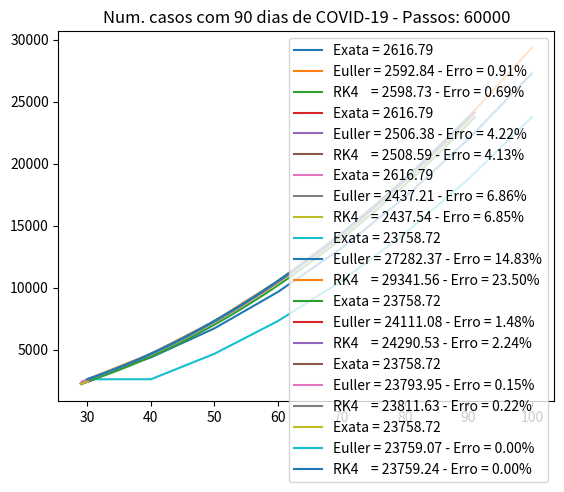

This figure's Python source:
# ============================================================================================
# Programa para interpolação do COVID-19 utilizando métodos de Problema de Valor Inicial (PVI)
#
# autor: Denis M. de Almeida Eiras
# Data: 27/03/2020
#
#
# 1. Objetivo
# ~~~~~~~~~~~
#
# Executar o método de Runge-Kuta de 4a ordem (RK4) para demonstrar uma solução de
# Problema de Valor Inicial (PVI), prevendo dessa forma, a quantidade de casos de COVID-19 em
# um determinado dia.
#
#
# 2. Metodologia
# ~~~~~~~~~~~~~~
#
#  - Foram utillizados 3 dias de dados de COVID-19 para geração de um polinômio de 2a ordem,
#    os dias 28, 29 e 31.
#  - Teste 1: São executados N passos a partir do dia 29 para se prever o dia 30, usando três métodos:
#    Polinômio (solução exata), RK4 e, adicionalmente, Euler para efeito de comparação.
#  - Teste 2: São executados N passos a partir do dia 30 para se prever o dia 90 de COVID-19.
#
#    Para se avaliar o erro dos métodos RK4 com relação à solução exata, são feitas algumas
#    execuções. A cada execução, a quantidade de passos é aumentada para se avaliar a qualidade
#    da solução (erro).
#
# 2.1 Polinômio
#
# O polinômio  2,9417 x^2 - 0,6384x - 11,5930 foi gerado interpolando os dias 23, 24 e 26
# de março de 2020. Casos calculados pelo polinômio em 30 dias de COVID-19 (25/03) = 2616,78
#r
# 2.2 Função derivada
#
# A seguinte função foi derivada do polinômio para ser utilizada pelos métodos RK4 e Euler.
# y' = 5.8834 * x - 0.6384
# A função derivada está implementada na função f(x_n) no código.
#
# 2.3 Runge-Kuta de 4a ordem
#
# O método RK foi implementado na função def rk4(n_passos_, h, x, y), onde n_passos
# representa o número total de passos, h o tamanho do passos, x a matriz de valores em x e
# y a matriz de valores em y
#
# 2.4 Euler
#
# Analogamente ao método RK4, o método Euler foi implementado na função
# euler(n_passos_, h, x, y),
#
# 2.5 Dados do problema:
#
# Data                  23/03     24/03     25/03     26/03
# Dias de casos = x        28        29        30        31
# Casos Reais   = f(x)   1924      2247      2554      2985
# Fonte: https://www.worldometers.info/coronavirus/country/brazil/
#
#
# 3. Resultados
# ~~~~~~~~~~~~~
#
# São gerados gráficos apresentando os resultados durante a execução do programa
#
# 4. Conclusão
#
# O teste 1 revelou que não se obteve um qualidade ótima na interpolação dos pontos. O aumento
# de passos revelou um aumento no erro. Uma maior quantidade de pontos na criação do polinômio
# pode ser uma solução.
#
# O teste 2 demonstra que, um aumento na quantidade de passos diminui o erro e traz uma ótima
# qualidade de representação de ambos os métodos.
#
# Apesar do método RK4 ser mais refinado que o método de Euler, os testes não demonstraram
# superioridade do método RK4.
#
# Outro teste feito, não exibido neste vídeo, utilizando um polinônio de quarta ordem, gerado
# utilizando-se diversos pontos, revelaram superioridade do método RK4.
#
# ============================================================================================

import numpy as np
import matplotlib.pyplot as plt


# ============================================================================================
# Função para inicializar o número de passos e os vetores x e y
# ============================================================================================
def initializeParams(x_max_, h,  x0, y0):
    num_passos = calc_num_passos(h, x0, x_max_)
    x = [None] * (num_passos + 2)
    x[0] = x0
    y = [None] * (num_passos + 2)
    y[0] = y0
    return num_passos, x, y


def calc_num_passos(h, x0, x_max_):
    num_passos = int((x_max_ - x0) / h)  # numero de passos
    return num_passos


# ============================================================================================
# Função derivada do PVI
# ============================================================================================
def f(x_n, y_n):

    # Utilização da derivada do polinômio 2,9417 x^2 - 0,6384x - 11,5930
    y_this = 5.8834 * x_n - 0.6384
    return y_this


# ============================================================================================
# Método de Euler
# ============================================================================================
def euler(num_passos_, h, x, y):

    for n in range(0, num_passos_ + 1):
        y[n + 1] = y[n] + h * f(x[n], y[n])
        x[n + 1] = x[n] + h

    return x, y


# ============================================================================================
# Método Runge-Kuta de 4a ordem (RK4)
# ============================================================================================
def rk4(num_passos_, h, x, y):

    for n in range(0, num_passos_ + 1):
        k1 = h * f(x[n], y[n])
        k2 = h * f(x[n] + h / 2, y[n] + k1 / 2)
        k3 = h * f(x[n] + h / 2, y[n] + k2 / 2)
        k4 = h * f(x[n] + h, y[n] + k3)

        y[n + 1] = y[n] + (k1 + 2 * k2 + 2 * k3 + k4) / 6
        x[n + 1] = x[n] + h

    return x, y


def calc_polinomio(X_max, h, x0, y0):
    num_passos, x, y = initializeParams(X_max, h, x0, y0)
    print("X max = {}\nPasso = {}\nPassos = {}".format(X_max, h, num_passos))
    sol_exata_x_max_dias = 2.9417 * pow(X_max, 2) - 0.6384 * X_max - 11.5930
    print("Usando solução exata: Para x={} => y= {:.2f}".format(X_max, sol_exata_x_max_dias))
    for i in range(0, num_passos + 1):
        y[i + 1] = 2.9417 * pow(x[i], 2) - 0.6384 * x[i] - 11.5930
        if (i <= num_passos):
            x[i + 1] = x[i] + h
    # print("Usando equação diferencial exata:\nx = {}\ny = {}".format(x, y))
    plt.plot(x, y, label="Exata = {:.2f}".format(y[num_passos + 1]))
    return y[num_passos + 1]


def calc_euler(X_max, h, x0, y0, solucao_pol):
    num_passos, x, y = initializeParams(X_max, h, x0, y0)
    x, y = euler(num_passos, h, x, y)
    solucao_euler = y[num_passos + 1]
    print("Solução usando Euler: Para x={} => y= {:.2f}".format(X_max, y[num_passos + 1]))
    # print("Matriz Euler: \nx = {}\ny = {}".format(x, y))
    erro_euler = np.fabs((solucao_euler - solucao_pol) / solucao_pol)
    print("Erro_relativo euler = {:.2f}%".format(erro_euler * 100))
    plt.plot(x, y, label="Euller = {:.2f} - Erro = {:.2f}%".format(solucao_euler, erro_euler * 100))
    return solucao_euler


def calc_rk4(X_max, h, x0, y0, solucao_pol):
    num_passos, x, y = initializeParams(X_max, h, x0, y0)
    x, y = rk4(num_passos, h, x, y)
    solucao_rk4 = y[num_passos + 1]
    print("Solução usando RK4  : Para x={} => y= {:.2f}".format(X_max, y[num_passos + 1]))
    # print("Matriz RK4: \nx = {}\ny = {}".format(x, y))
    erro_rk4 = np.fabs((solucao_rk4 - solucao_pol) / solucao_pol)
    print("Erro_relativo rk4   = {:.2f}%".format(erro_rk4 * 100))
    plt.plot(x, y, label="RK4    = {:.2f} - Erro = {:.2f}%".format(solucao_rk4, erro_rk4 * 100))

    return solucao_rk4


def executa_testes(titulo):

    print("\n\n============================================================")
    solucao_pol = calc_polinomio(X_max, h, x0, y0)
    solucao_euler = calc_euler(X_max, h, x0, y0, solucao_pol)
    solucao_rk4 = calc_rk4(X_max, h, x0, y0, solucao_pol)
    plt.title("{} - Passos: {}".format(titulo, calc_num_passos(h, x0, X_max)))
    plt.legend()
    plt.show()


# ============================================================================================
# Função principal
# ============================================================================================
if __name__ == '__main__':


    # Primeiro teste
    # Interpolação de ponto interno ao intervalo do polinômio

    X_max = 30.0   # valor em x a atingir = dias de COVID-19
    x0 = 29.0      # valor inicial de x   = dias de COVID-19
    y0 = 2247.0  # valor inicial de y   = casos em 29 dias de COVID-19

    # h = passo em x
    for h in [1, 0.5, 0.1]:
        executa_testes("Num. casos interpolação")


    # Segundo Teste
    # Previsão de casos de COVID-19 no futuro, com passo crescente

    X_max = 90.0  # valor em x a atingir = dias de COVID-19
    x0 = 30.0     # valor inicial de x   = dias de COVID-19
    y0 = 2616.78   # valor inicial de y   = casos em 31 dias de COVID-19

    # h = passo em x
    for h in [10, 1, 0.1, 0.001]:
        executa_testes("Num. casos com 90 dias de COVID-19")